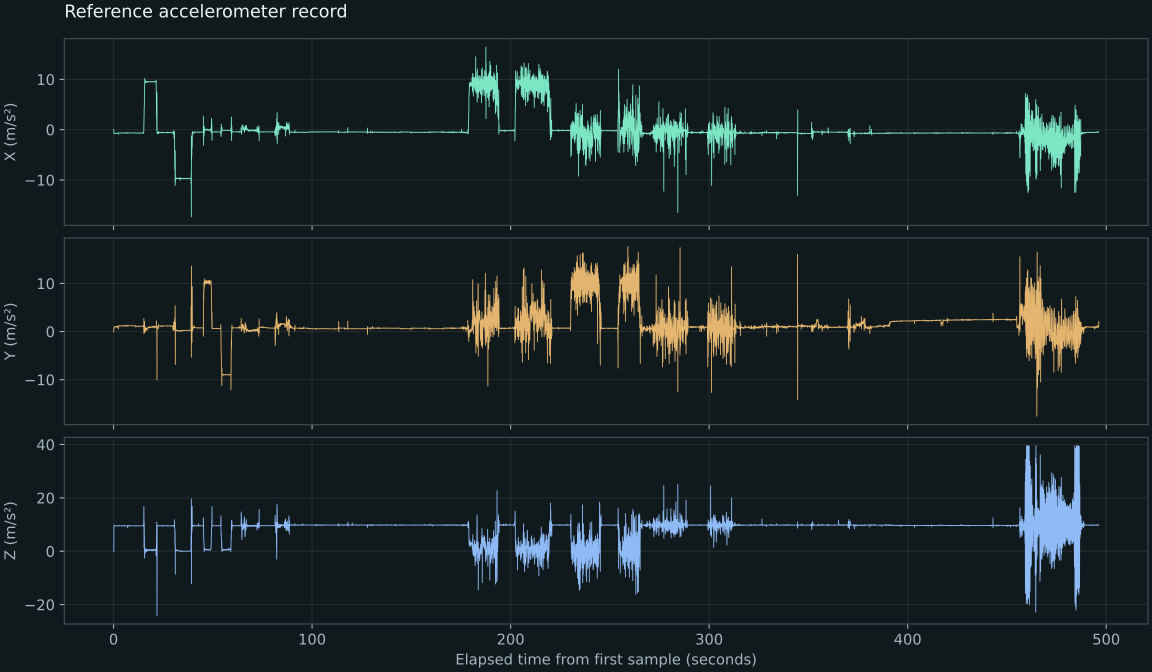

Values plotted in this chart, from the file beside it:
timestamp_ms, acceleration_x_m_s2, acceleration_y_m_s2, acceleration_z_m_s2
950, 0.0, 0.0, 0.0
983, 0.0, 0.0, 0.0
1012, 0.0, 0.0, 0.0
1042, 0.0, 0.0, 0.0
1071, 0.0, 0.0, 0.0
1105, -0.78, 0.76, 9.44
1139, -0.79, 0.7, 9.52
1172, -0.76, 0.72, 9.46
1204, -0.79, 0.77, 9.48
1240, -0.76, 0.74, 9.51
1271, -0.76, 0.73, 9.5
1304, -0.78, 0.78, 9.51
1337, -0.79, 0.77, 9.51
1372, -0.78, 0.75, 9.5
1403, -0.78, 0.74, 9.5
1436, -0.77, 0.8, 9.39
1470, -0.76, 0.79, 9.6
1503, -0.78, 0.81, 9.61
1534, -0.77, 0.9, 9.39
1565, -0.76, 0.88, 9.78
1600, -0.69, 1.06, 9.53
1632, -0.72, 1.05, 9.53
1662, -0.75, 1.0, 9.58
1694, -0.71, 1.01, 9.56
1728, -0.73, 1.02, 9.5
1760, -0.7, 1.04, 9.45
1792, -0.7, 0.99, 9.52
1827, -0.72, 1.01, 9.52
1857, -0.7, 1.01, 9.47
1890, -0.71, 0.99, 9.5
1922, -0.72, 1.02, 9.56
1956, -0.71, 1.01, 9.5
1989, -0.7, 1.02, 9.53
2022, -0.71, 1.0, 9.51
2054, -0.71, 1.06, 9.5
2089, -0.71, 1.04, 9.52
2122, -0.7, 1.02, 9.51
2154, -0.72, 1.08, 9.53
2187, -0.72, 1.03, 9.51
2223, -0.71, 1.03, 9.53
2254, -0.68, 1.05, 9.52
2287, -0.69, 1.05, 9.52
2322, -0.7, 1.04, 9.5
2355, -0.7, 1.03, 9.53
2387, -0.69, 1.05, 9.5
2418, -0.71, 1.0, 9.53
2453, -0.72, 0.98, 9.49
2486, -0.73, 1.0, 9.52
2515, -0.7, 0.96, 9.54
2548, -0.74, 0.9, 9.52
2583, -0.74, 0.86, 9.52
2614, -0.74, 0.87, 9.51
2647, -0.76, 0.88, 9.51
2681, -0.75, 0.79, 9.5
2712, -0.7, 1.02, 9.5
2745, -0.75, 0.95, 9.54
2778, -0.74, 0.95, 9.56
2810, -0.74, 0.96, 9.51
2843, -0.72, 0.94, 9.53
2876, -0.72, 1.01, 9.52
... 13,517 more rows
